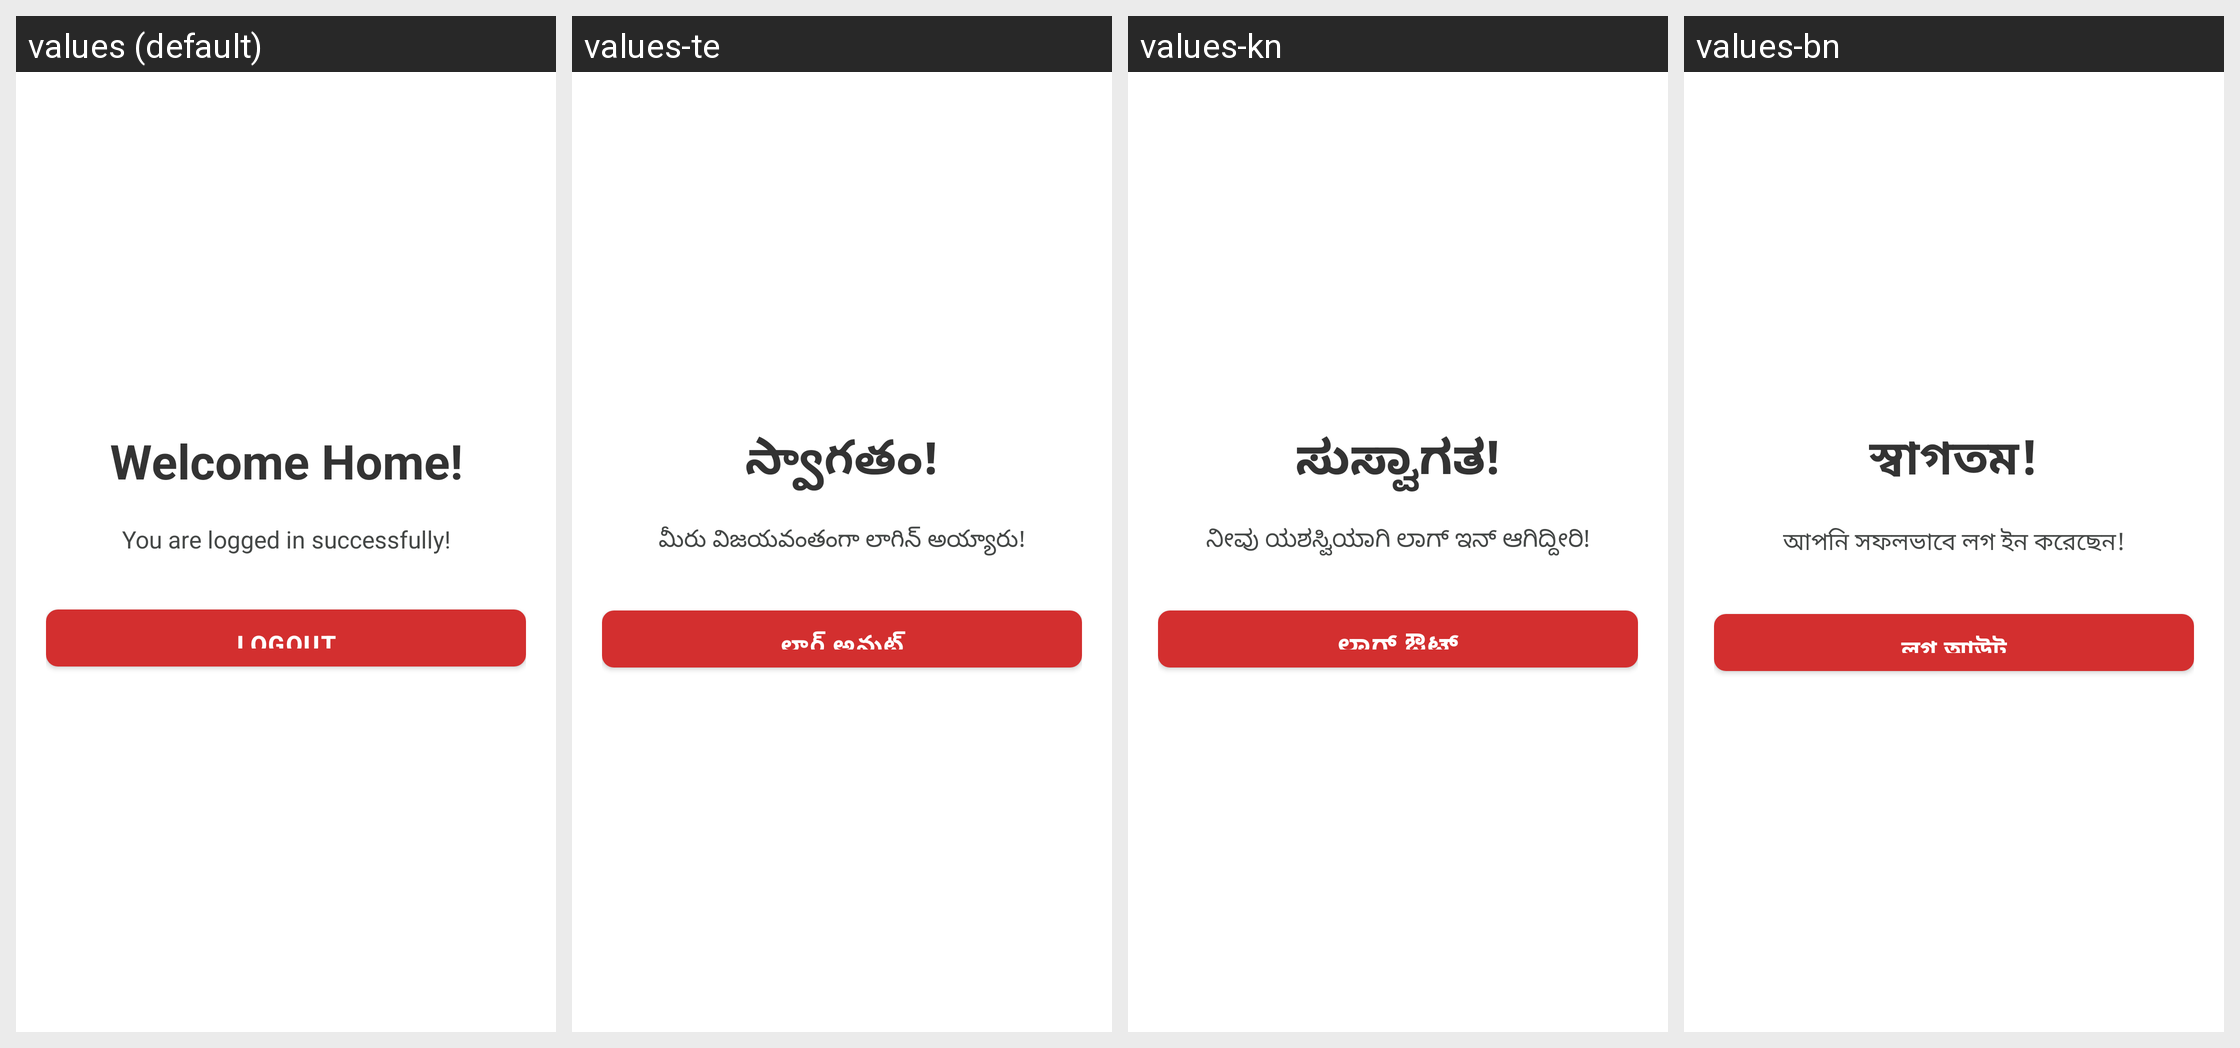

Locale-by-locale string values for the Android screen shown in this grid:
Android screen res/layout/activity_main.xml rendered under 4 locales, left to right: values (default), values-te, values-kn, values-bn. Device: Nexus 5 (rendered at 1080×1920; each locale shown at half size, 540×960, under a caption strip naming it); theme Theme.MittiMitra.
Other locales in the repository, not shown: values-as, values-brx, values-grt, values-gu, values-hi, values-lus, values-ml, values-mni, values-mr, values-pa, values-ta.
Strings drawn on this screen, with the default value and each locale's value (text and hints the layout hard-codes, and strings that could not be matched under every locale, appear in the picture but are not listed):

welcome_home_title
  values: Welcome Home!
  values-te: స్వాగతం!
  values-kn: ಸುಸ್ವಾಗತ!
  values-bn: স্বাগতম!

welcome_home_desc
  values: You are logged in successfully!
  values-te: మీరు విజయవంతంగా లాగిన్ అయ్యారు!
  values-kn: ನೀವು ಯಶಸ್ವಿಯಾಗಿ ಲಾಗ್ ಇನ್ ಆಗಿದ್ದೀರಿ!
  values-bn: আপনি সফলভাবে লগ ইন করেছেন!

menu_logout
  values: Logout
  values-te: లాగ్ అవుట్
  values-kn: ಲಾಗ್ ಔಟ್
  values-bn: লগ আউট
